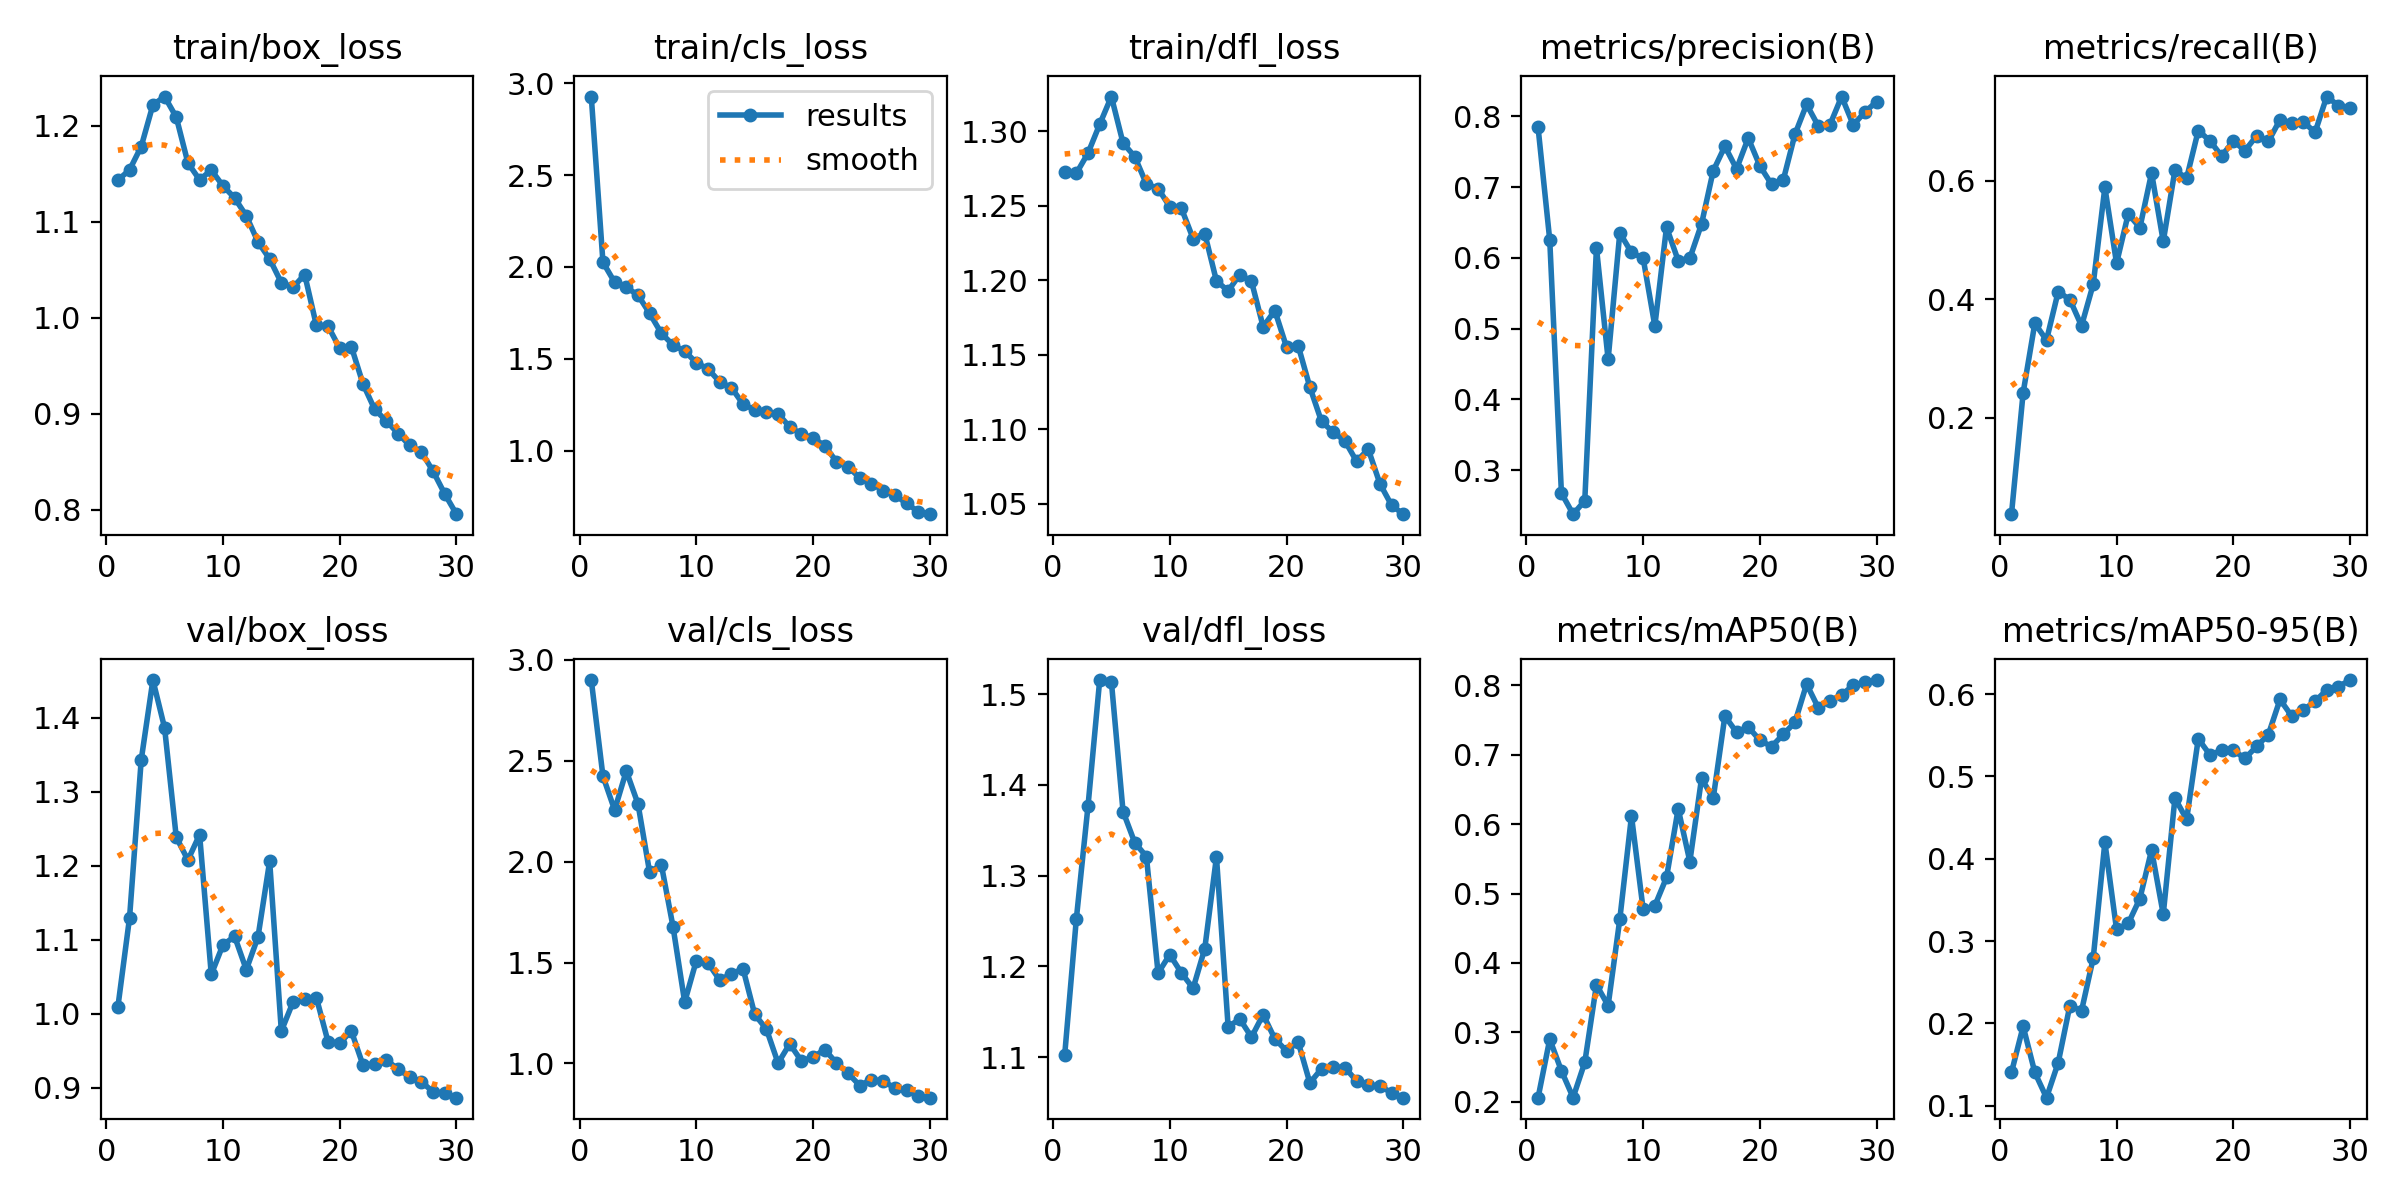

Source data for this figure (header and first rows):
epoch, time, train/box_loss, train/cls_loss, train/dfl_loss, metrics/precision(B), metrics/recall(B), metrics/mAP50(B), metrics/mAP50-95(B), val/box_loss, val/cls_loss, val/dfl_loss, lr/pg0, lr/pg1, lr/pg2
1, 22.78, 1.143, 2.927, 1.273, 0.7844, 0.03671, 0.2058, 0.1403, 1.009, 2.899, 1.102, 0.0003, 0.0003, 0.0003
2, 42.28, 1.154, 2.026, 1.272, 0.6252, 0.242, 0.2901, 0.1963, 1.13, 2.423, 1.252, 0.0005909, 0.0005909, 0.0005909
3, 62.28, 1.178, 1.917, 1.285, 0.2676, 0.3591, 0.2445, 0.1403, 1.343, 2.255, 1.377, 0.0008613, 0.0008613, 0.0008613
4, 82.42, 1.222, 1.889, 1.305, 0.2378, 0.3307, 0.2059, 0.1096, 1.451, 2.448, 1.515, 0.001001, 0.001001, 0.001001
5, 102, 1.231, 1.847, 1.323, 0.2568, 0.4125, 0.2566, 0.152, 1.387, 2.286, 1.514, 0.0009643, 0.0009643, 0.0009643
6, 121.8, 1.209, 1.747, 1.292, 0.6145, 0.3994, 0.3684, 0.2215, 1.239, 1.946, 1.371, 0.0009277, 0.0009277, 0.0009277
7, 141.7, 1.161, 1.639, 1.283, 0.4566, 0.3549, 0.3386, 0.2152, 1.208, 1.985, 1.336, 0.000891, 0.000891, 0.000891
8, 162.2, 1.144, 1.575, 1.265, 0.6354, 0.4251, 0.463, 0.2791, 1.242, 1.678, 1.321, 0.0008544, 0.0008544, 0.0008544
9, 182.5, 1.154, 1.542, 1.262, 0.6077, 0.5888, 0.6117, 0.42, 1.053, 1.304, 1.193, 0.0008177, 0.0008177, 0.0008177
10, 203.3, 1.137, 1.479, 1.249, 0.5996, 0.4606, 0.4771, 0.314, 1.093, 1.51, 1.213, 0.000781, 0.000781, 0.000781
11, 224.1, 1.125, 1.445, 1.248, 0.5039, 0.5439, 0.4824, 0.3213, 1.105, 1.498, 1.193, 0.0007444, 0.0007444, 0.0007444
12, 244.1, 1.106, 1.374, 1.228, 0.6434, 0.5208, 0.5231, 0.3516, 1.06, 1.413, 1.176, 0.0007077, 0.0007077, 0.0007077
13, 264.6, 1.079, 1.343, 1.231, 0.5964, 0.6133, 0.6222, 0.4106, 1.104, 1.444, 1.22, 0.000671, 0.000671, 0.000671
14, 284.6, 1.061, 1.254, 1.199, 0.5996, 0.4976, 0.5461, 0.3325, 1.206, 1.469, 1.321, 0.0006344, 0.0006344, 0.0006344
15, 305.1, 1.037, 1.222, 1.193, 0.6479, 0.6179, 0.6659, 0.4737, 0.9766, 1.243, 1.134, 0.0005977, 0.0005977, 0.0005977
16, 324.6, 1.032, 1.208, 1.204, 0.723, 0.6043, 0.6372, 0.4477, 1.016, 1.17, 1.142, 0.0005611, 0.0005611, 0.0005611
17, 344.5, 1.045, 1.201, 1.199, 0.7578, 0.6849, 0.7557, 0.5457, 1.02, 1.002, 1.122, 0.0005244, 0.0005244, 0.0005244
18, 364.7, 0.9921, 1.129, 1.169, 0.7258, 0.6675, 0.7325, 0.5262, 1.022, 1.097, 1.147, 0.0004877, 0.0004877, 0.0004877
19, 384.7, 0.9912, 1.091, 1.18, 0.7694, 0.6418, 0.7401, 0.5316, 0.9621, 1.012, 1.12, 0.0004511, 0.0004511, 0.0004511
20, 404.3, 0.9682, 1.069, 1.155, 0.73, 0.6672, 0.7208, 0.5317, 0.9604, 1.032, 1.107, 0.0004144, 0.0004144, 0.0004144
21, 428, 0.9697, 1.027, 1.156, 0.7039, 0.651, 0.7118, 0.522, 0.9764, 1.069, 1.117, 0.0003777, 0.0003777, 0.0003777
22, 446.2, 0.9308, 0.9404, 1.128, 0.7101, 0.676, 0.7293, 0.5365, 0.9302, 1.002, 1.072, 0.0003411, 0.0003411, 0.0003411
23, 464.6, 0.9044, 0.9122, 1.105, 0.7747, 0.6664, 0.7467, 0.5508, 0.9324, 0.951, 1.087, 0.0003044, 0.0003044, 0.0003044
24, 482.4, 0.8924, 0.8521, 1.098, 0.817, 0.7032, 0.8019, 0.5935, 0.9375, 0.8904, 1.089, 0.0002678, 0.0002678, 0.0002678
25, 500.6, 0.8792, 0.8215, 1.092, 0.7865, 0.6979, 0.7677, 0.5733, 0.9249, 0.9206, 1.089, 0.0002311, 0.0002311, 0.0002311
26, 519, 0.8669, 0.7834, 1.078, 0.7882, 0.6998, 0.7779, 0.5809, 0.9146, 0.9121, 1.074, 0.0001944, 0.0001944, 0.0001944
27, 536.9, 0.86, 0.7593, 1.087, 0.8281, 0.6816, 0.7862, 0.5912, 0.908, 0.8791, 1.069, 0.0001578, 0.0001578, 0.0001578
28, 555.5, 0.8399, 0.7137, 1.063, 0.7878, 0.7423, 0.8003, 0.6052, 0.8943, 0.8692, 1.068, 0.0001211, 0.0001211, 0.0001211
29, 573.8, 0.8163, 0.6685, 1.049, 0.8065, 0.7271, 0.8043, 0.6092, 0.8924, 0.8367, 1.061, 8.4436e-05, 8.4436e-05, 8.4436e-05
30, 591.9, 0.7952, 0.6547, 1.043, 0.8208, 0.7238, 0.8077, 0.6171, 0.8865, 0.8306, 1.055, 4.7773e-05, 4.7773e-05, 4.7773e-05
